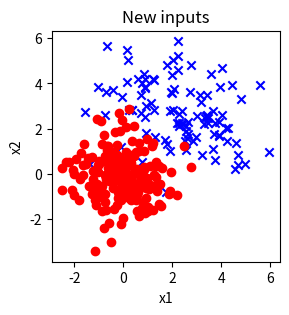
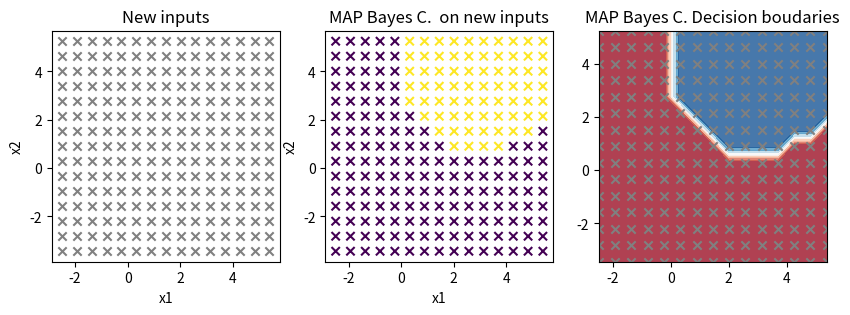

Here is the Python script that generated these plots, in order:
# -*- coding: utf-8 -*-
"""
Created on Sun Oct  3 11:09:47 2021

[redacted]
"""

import random as rd
import numpy as np
import matplotlib.pyplot as plt


rd.seed(10)

mu_1 = [2.5, 2.5]
sigma_1 = [[2, -0.8],
         [-0.8, 2]]


mu_2= [0,0]
sigma_2 = [[1,0],[0,1]]



gauss_2d_1 = np.random.multivariate_normal(mu_1, sigma_1, 100)


gauss_2d_2 = np.random.multivariate_normal(mu_2, sigma_2, 200)


X1 = gauss_2d_1

X2 = gauss_2d_2

def plot_r(x):
    vec_1 = []
    vec_2 = []
    for i in range(len(x)):
        vec_1.append(x[i][0])
        vec_2.append(x[i][1])
    return vec_1, vec_2

x_1,x_2 = plot_r(X1)

y_1, y_2 = plot_r(X2)

figure = plt.figure(figsize=(10,3));ax = plt.subplot(1,3,1)

#ax.scatter(x1Eval, x2Eval,c='red',marker='x')

ax.set_title('New inputs')
ax.set_xlabel('x1')
ax.set_ylabel('x2')

ax.scatter(x_1, x_2,c='blue',marker='x')
ax.scatter(y_1, y_2,c='red',marker='o')



print("The mean of the first gaussian is:", "[",np.mean(x_1), np.mean(x_2),"]")
print("The mean of second gaussian is:", '[',np.mean(y_1), np.mean(y_2),"]")
print("\n")
print("Covariance of the first gaussian \n",np.cov(x_1,x_2))
print("\n")
print("Covariance of the second gaussian \n",np.cov(y_1,y_2))




#Mean and standard deviasions

mean1_1 = np.mean(x_1)
mean1_2 = np.mean(x_2)

mean2_1 = np.mean(y_1)
mean2_2 = np.mean(y_2)


std1_1 = np.var(x_1)
std1_2 = np.var(x_2)

std2_1 = np.var(y_1)
std2_2 = np.var(y_2)


cov1 = np.cov(x_1,x_2)
cov2 = np.cov(y_1,y_2)

mean1 = [mean1_1, mean1_2]
mean2 = [mean2_1, mean2_2]






from math import sqrt
from math import pi
from math import exp
 
# Calculate the Gaussian probability distribution function for x

 
# # Test Gaussian PDF
# print(calculate_probability(1.0, 1.0, 1.0))
# print(calculate_probability(2.0, 1.0, 1.0))
# print(calculate_probability(0.0, 1.0, 1.0))



def compute_prob_1(x):
    prev =  (1/(sqrt(2*pi))*np.linalg.det(cov1))*exp((-1/2)*np.dot(np.dot(x-mean1,cov1),x-mean1))
    S = (1/3)*(1/(sqrt(2*pi))*np.linalg.det(cov1))*exp((-1/2)*np.dot(np.dot(x-mean1,cov1),x-mean1)) +(2/3)*(1/(sqrt(2*pi))*np.linalg.det(cov2))*exp((-1/2)*np.dot(np.dot(x-mean2,cov2),x-mean2))
    return (1/3)*prev/S


def compute_prob_2(x):
    prev =  (1/(sqrt(2*pi))*np.linalg.det(cov2))*exp((-1/2)*np.dot(np.dot(x-mean2,cov2),x-mean2))
    S = (1/3)*(1/(sqrt(2*pi))*np.linalg.det(cov1))*exp((-1/2)*np.dot(np.dot(x-mean1,cov1),x-mean1)) +(2/3)*(1/(sqrt(2*pi))*np.linalg.det(cov2))*exp((-1/2)*np.dot(np.dot(x-mean2,cov2),x-mean2))
    return (2/3)*prev/S



def N_Bayes(x):
    p1 = compute_prob_1(x)
    p2 = compute_prob_2(x)
    
    if p1>p2:
        return 1
    else:
        return 0
    
    



x1_min, x1_max = min(min(x_1),min(y_1)), max(max(x_1),max(y_1))
x2_min, x2_max = min(min(x_2),min(y_2)), max(max(x_2),max(y_2))
Neval = 15
h1 = (x1_max-x1_min)/Neval; h2 = (x2_max-x2_min)/Neval
x1Eval_,x2Eval_ = np.meshgrid(np.arange(x1_min, x1_max, h1),np.arange(x2_min, x2_max,h2)); 

figure = plt.figure(figsize=(10,3));
ax = plt.subplot(1,3,1)
ax.scatter(x1Eval_,x2Eval_,c='gray',marker='x')
ax.set_title('New inputs')
ax.set_xlabel('x1')
ax.set_ylabel('x2')

Mat = np.column_stack((x1Eval_,x2Eval_))

#create the grid matrix

## define predxxclass

Z = np.zeros((15,15))

predxxclass = []
for i in range(15):
    for j in range(15):
        predxxclass.append(N_Bayes(np.array([x1Eval_[i,j],x2Eval_[i,j]])))
        Z[i,j] = N_Bayes(np.array([x1Eval_[i,j],x2Eval_[i,j]]))
        
# for i in range(15):
#     for j in range(15):
#         Z[i,j] = N_Bayes(np.array([x1Eval_[i,j],x2Eval_[i,j]]))
         

ax = plt.subplot(1,3,2)
ax.scatter(x1Eval_,x2Eval_,c=predxxclass,marker='x')
ax.set_title('MAP Bayes C.  on new inputs')
ax.set_xlabel('x1')
ax.set_ylabel('x2')





ax = plt.subplot(1,3,3)
ax.set_title('MAP Bayes C. Decision boudaries')

# Z = Z.reshape(X1.shape)
cm = plt.cm.RdBu
ax.contourf(x1Eval_, x2Eval_, Z, cmap=cm, alpha=.8);
ax.scatter(x1Eval_,x2Eval_,c='gray',marker='x')


X = np.concatenate((X1,X2))
y = np.concatenate(([1 for i in range(100)],[0 for i in range(200)]))

y_pred = [0 for i in range(300)]
y_pred = np.array(y_pred)

for i in range(300):
    y_pred[i] = N_Bayes(X[i])

#accuracy

k=0
for i in range(300):
    if(y[i] != y_pred[i]):
        k= k+1

print("the model got ",k, " wrong")
print("\n The accuracy is: ", (300-k)/300)



